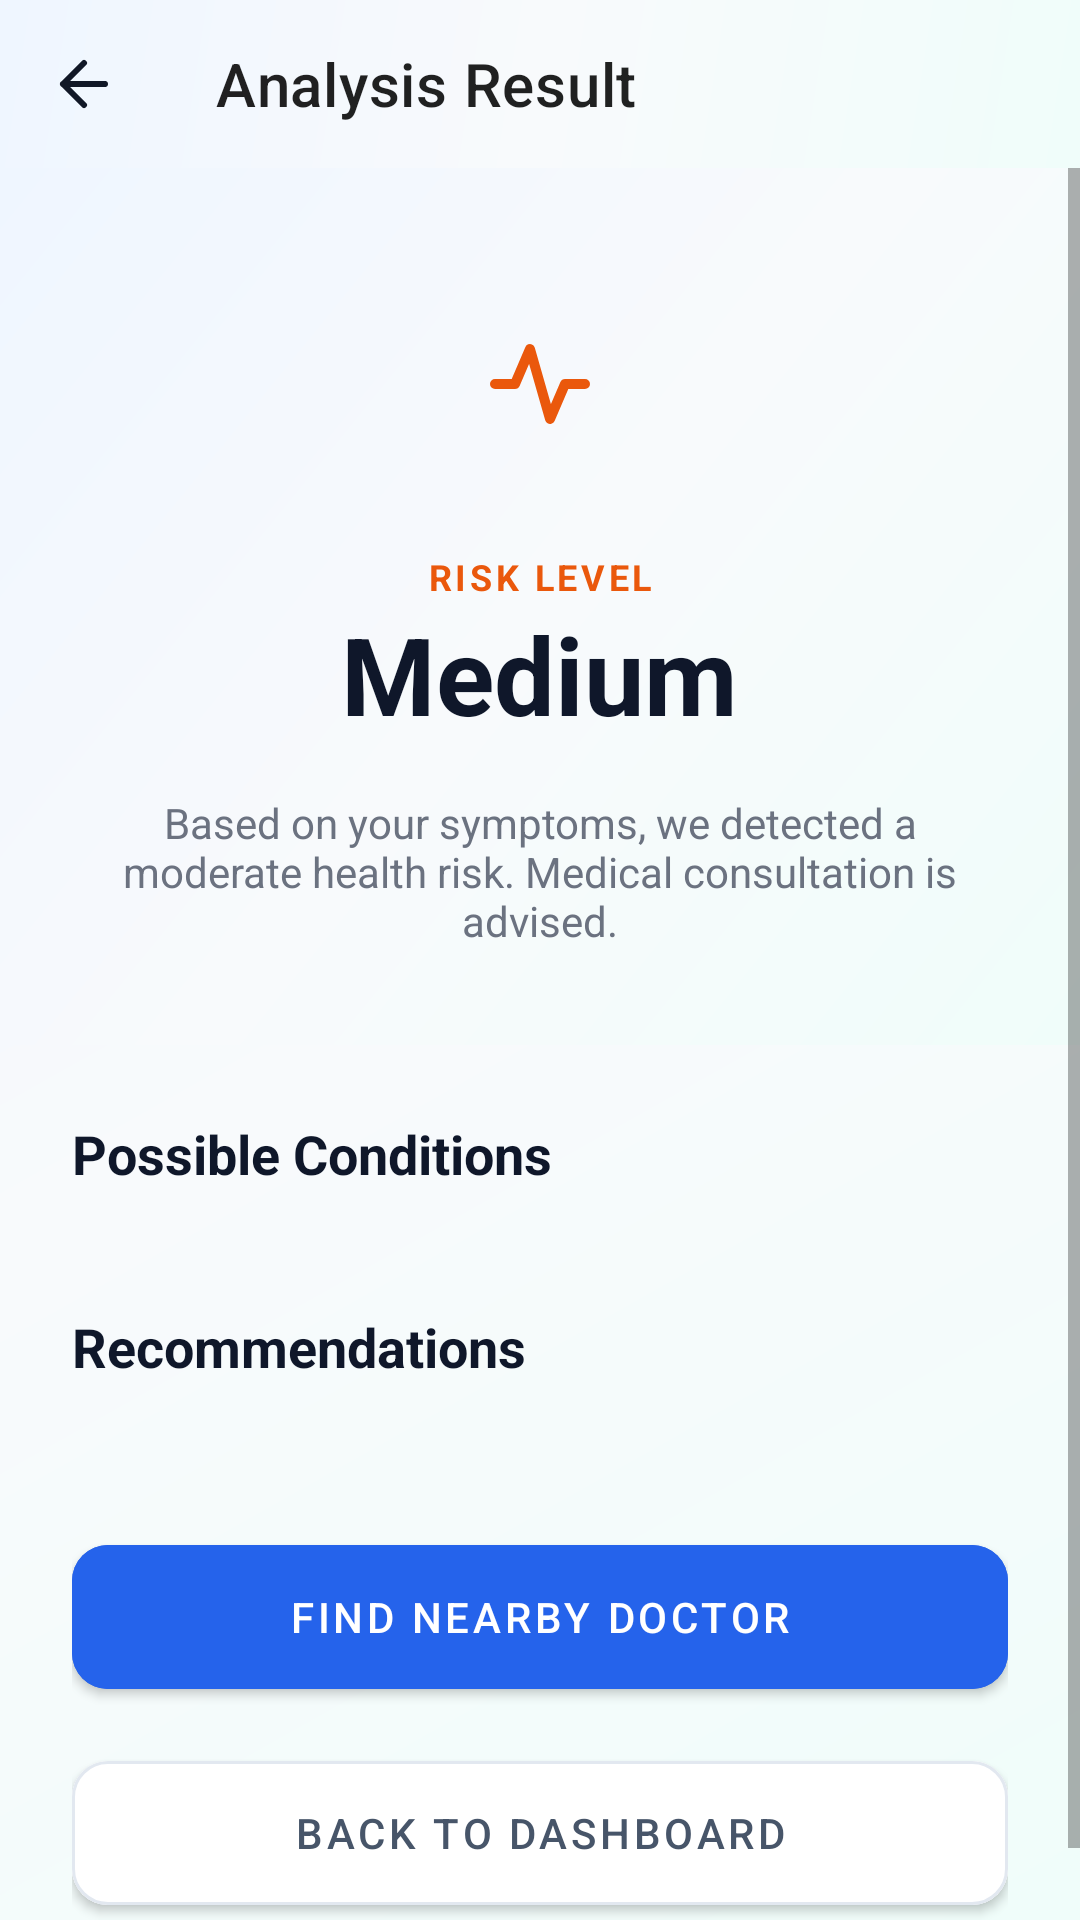

Here is an Android app screen rendered from its layout file. Give the layout XML and the strings, colors and styles it references.
<!-- AndroidManifest.xml: application theme Theme.SymptoTrack -->
<!-- res/layout/activity_analysis_result.xml -->
<?xml version="1.0" encoding="utf-8"?>
<androidx.constraintlayout.widget.ConstraintLayout xmlns:android="http://schemas.android.com/apk/res/android"
    xmlns:app="http://schemas.android.com/apk/res-auto"
    xmlns:tools="http://schemas.android.com/tools"
    android:layout_width="match_parent"
    android:layout_height="match_parent"
    android:background="@drawable/bg_premium_gradient"
    tools:context=".AnalysisResultActivity">

    <androidx.appcompat.widget.Toolbar
        android:id="@+id/toolbar"
        android:layout_width="match_parent"
        android:layout_height="?attr/actionBarSize"
        android:background="@drawable/bg_premium_gradient"
        app:layout_constraintTop_toTopOf="parent"
        app:title="Analysis Result"
        app:navigationIcon="@drawable/ic_back" />

    <ScrollView
        android:layout_width="match_parent"
        android:layout_height="0dp"
        app:layout_constraintTop_toBottomOf="@id/toolbar"
        app:layout_constraintBottom_toBottomOf="parent">

        <LinearLayout
            android:layout_width="match_parent"
            android:layout_height="wrap_content"
            android:orientation="vertical">

            
            <LinearLayout
                android:layout_width="match_parent"
                android:layout_height="wrap_content"
                android:orientation="vertical"
                android:background="@drawable/bg_premium_gradient"
                android:padding="32dp"
                android:gravity="center">

                <ImageView
                    android:id="@+id/iv_risk_icon"
                    android:layout_width="80dp"
                    android:layout_height="80dp"
                    android:padding="20dp"
                    android:background="@drawable/rounded_edittext"
                    android:src="@drawable/ic_pulse"
                    app:tint="@color/warning_orange"
                    android:layout_marginBottom="16dp" />

                <TextView
                    android:layout_width="wrap_content"
                    android:layout_height="wrap_content"
                    android:text="RISK LEVEL"
                    android:textColor="@color/warning_orange"
                    android:textStyle="bold"
                    android:textSize="12sp"
                    android:letterSpacing="0.1" />

                <TextView
                    android:id="@+id/tv_risk_value"
                    android:layout_width="wrap_content"
                    android:layout_height="wrap_content"
                    android:text="Medium"
                    android:textColor="@color/text_primary_dark"
                    android:textStyle="bold"
                    android:textSize="36sp"
                    android:layout_marginBottom="16dp"/>

                <TextView
                    android:id="@+id/tv_risk_desc"
                    android:layout_width="wrap_content"
                    android:layout_height="wrap_content"
                    android:text="Based on your symptoms, we detected a moderate health risk. Medical consultation is advised."
                    android:textColor="@color/text_secondary"
                    android:textAlignment="center"
                    android:textSize="14sp"/>
            </LinearLayout>

            <LinearLayout
                android:layout_width="match_parent"
                android:layout_height="wrap_content"
                android:orientation="vertical"
                android:padding="24dp">

                <TextView
                    android:layout_width="wrap_content"
                    android:layout_height="wrap_content"
                    android:text="Possible Conditions"
                    android:textColor="@color/text_primary_dark"
                    android:textStyle="bold"
                    android:textSize="18sp"
                    android:layout_marginBottom="16dp"/>

                <LinearLayout
                    android:id="@+id/ll_conditions"
                    android:layout_width="match_parent"
                    android:layout_height="wrap_content"
                    android:orientation="vertical" />

                <TextView
                    android:layout_width="wrap_content"
                    android:layout_height="wrap_content"
                    android:text="Recommendations"
                    android:textColor="@color/text_primary_dark"
                    android:textStyle="bold"
                    android:textSize="18sp"
                    android:layout_marginTop="24dp"
                    android:layout_marginBottom="16dp"/>

                <androidx.cardview.widget.CardView
                    android:layout_width="match_parent"
                    android:layout_height="wrap_content"
                    app:cardCornerRadius="16dp"
                    app:cardElevation="2dp"
                    android:layout_marginBottom="32dp">

                    <LinearLayout
                        android:id="@+id/ll_recommendations"
                        android:layout_width="match_parent"
                        android:layout_height="wrap_content"
                        android:orientation="vertical" />

                </androidx.cardview.widget.CardView>

                <com.google.android.material.button.MaterialButton
                    android:id="@+id/btn_find_doctor"
                    android:layout_width="match_parent"
                    android:layout_height="60dp"
                    android:text="Find Nearby Doctor"
                    app:cornerRadius="12dp"
                    android:backgroundTint="@color/blue_600"
                    android:textColor="@color/card_white"
                    android:layout_marginBottom="12dp"/>

                <com.google.android.material.button.MaterialButton
                    android:id="@+id/btn_back_dashboard"
                    android:layout_width="match_parent"
                    android:layout_height="60dp"
                    android:text="Back to Dashboard"
                    app:cornerRadius="12dp"
                    android:backgroundTint="@color/card_white"
                    app:strokeColor="@color/border_light"
                    app:strokeWidth="1dp"
                    android:textColor="@color/slate_600" />

            </LinearLayout>

        </LinearLayout>
    </ScrollView>

</androidx.constraintlayout.widget.ConstraintLayout>
<!-- resources referenced by this layout -->
<resources>
  <color name="blue_600">#2563EB</color>
  <color name="border_light">#E2E8F0</color>
  <color name="card_white">#FFFFFF</color>
  <color name="slate_600">#475569</color>
  <color name="text_primary_dark">#0F172A</color>
  <color name="text_secondary">#6B7280</color>
  <color name="warning_orange">#EA580C</color>
  <!-- drawable bg_premium_gradient (drawable) -->
  <?xml version="1.0" encoding="utf-8"?>
  <shape xmlns:android="http://schemas.android.com/apk/res/android"
      android:shape="rectangle">
      <gradient
          android:angle="135"
          android:startColor="#F0FDFA"
          android:centerColor="#F8FAFC"
          android:endColor="#EFF6FF"
          android:type="linear" />
  </shape>
  <!-- drawable ic_back (drawable) -->
  <vector xmlns:android="http://schemas.android.com/apk/res/android"
      android:width="24dp"
      android:height="24dp"
      android:viewportWidth="24"
      android:viewportHeight="24">
      <path
          android:pathData="M19,12H5M5,12L12,19M5,12L12,5"
          android:strokeLineJoin="round"
          android:strokeWidth="2"
          android:fillColor="#00000000"
          android:strokeColor="#111827"
          android:strokeLineCap="round"/>
  </vector>
  <!-- drawable ic_pulse (drawable) -->
  <vector xmlns:android="http://schemas.android.com/apk/res/android"
      android:width="24dp"
      android:height="24dp"
      android:viewportWidth="24"
      android:viewportHeight="24">
      <path
          android:pathData="M3,12H7L10,5L14,19L17,12H21"
          android:strokeLineJoin="round"
          android:strokeWidth="2"
          android:fillColor="#00000000"
          android:strokeColor="#F97316"
          android:strokeLineCap="round"/>
  </vector>
  <style name="Theme.SymptoTrack" parent="Theme.MaterialComponents.Light.NoActionBar">
          <item name="colorPrimary">@color/brand_blue</item>
          <item name="colorPrimaryDark">@color/brand_dark</item>
          <item name="colorAccent">@color/brand_blue</item>
      </style>
  <color name="brand_blue">#2E6CEB</color>
  <color name="brand_dark">#111827</color>
</resources>
